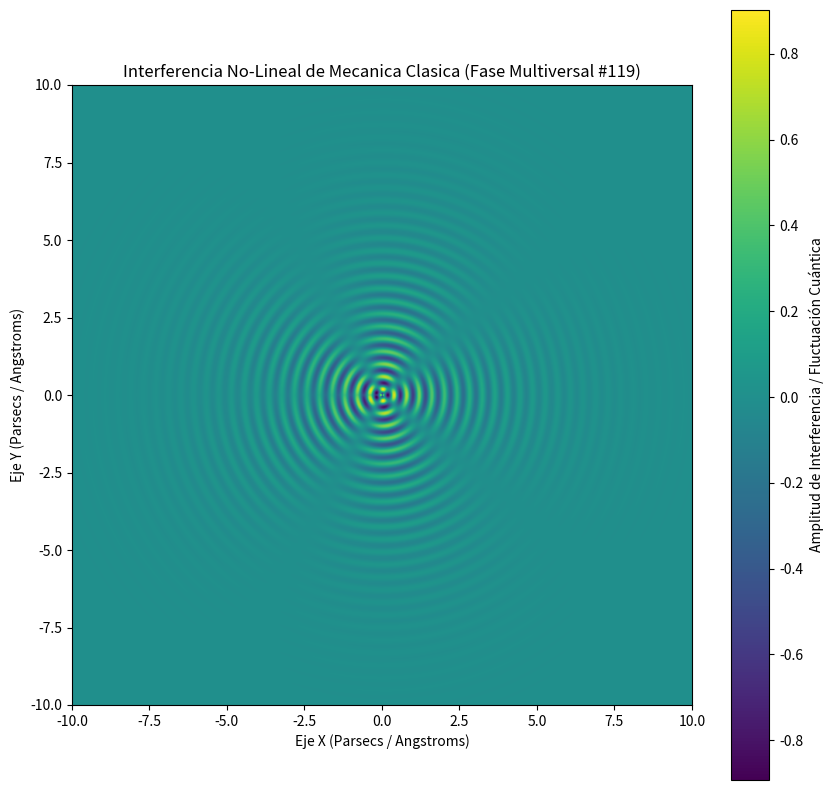

The script that saved this image:
%matplotlib inline
# Simulación Multiversal: Mecanica Clasica - Variante 119
import numpy as np
import matplotlib.pyplot as plt

# Parámetros Físicos No-Lineales
omega_1 = 15.442
omega_2 = 2.275
lambda_decay = 0.536
phase_shift = 1.761

x = np.linspace(-10, 10, 800)
y = np.linspace(-10, 10, 800)
X, Y = np.meshgrid(x, y)

# Dinámica de Fluidos / Campos Tensor-Escalares (Fase Multiversal)
R = np.sqrt(X**2 + Y**2) + 1e-5
Z = (np.sin(omega_1 * R + phase_shift) * np.cos(omega_2 * np.arctan2(Y, X))) * np.exp(-lambda_decay * R)

plt.figure(figsize=(10, 10))
plt.imshow(Z, cmap='viridis', extent=[-10, 10, -10, 10], origin='lower')
plt.colorbar(label='Amplitud de Interferencia / Fluctuación Cuántica')
plt.title(r'Interferencia No-Lineal de Mecanica Clasica (Fase Multiversal #119)')
plt.xlabel('Eje X (Parsecs / Angstroms)')
plt.ylabel('Eje Y (Parsecs / Angstroms)')
plt.show()
